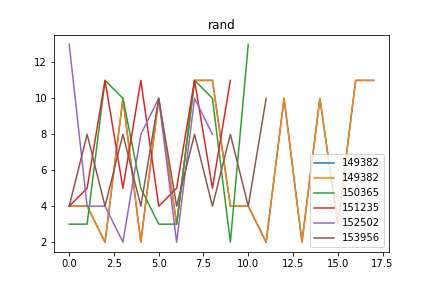

Source data for this figure (header and first rows):
rand, Avg_max_fit, Gen, Dataset, CosDist, Hof
149382, 121, 24, [1, 2, 1, 9, 2], 0.6766, [4, 4, 2, 10, 2, 10, 3, 11, 11, 4, 4, 2,…
150365, 121, 48, [9, 9, 9, 9, 9, 9, 9, 9, 7, 7, 7, 3, 5, …, 0.751, [3, 3, 11, 10, 5, 3, 3, 11, 10, 2, 13]
151235, 120.9, 42, [9, 9, 9, 9, 9, 9, 9, 9, 7, 7, 7, 3, 5, …, 0.7843, [4, 5, 11, 5, 11, 4, 5, 11, 5, 11]
152502, 121, 35, [1, 2, 1, 9, 2], 0.6766, [13, 4, 4, 2, 8, 10, 2, 10, 8]
153956, 108.5, 50, [9, 9, 9, 9, 9, 9, 9, 9, 7, 7, 7, 3, 5, …, 0.8271, [4, 8, 4, 8, 4, 10, 4, 8, 4, 8, 4, 10]
